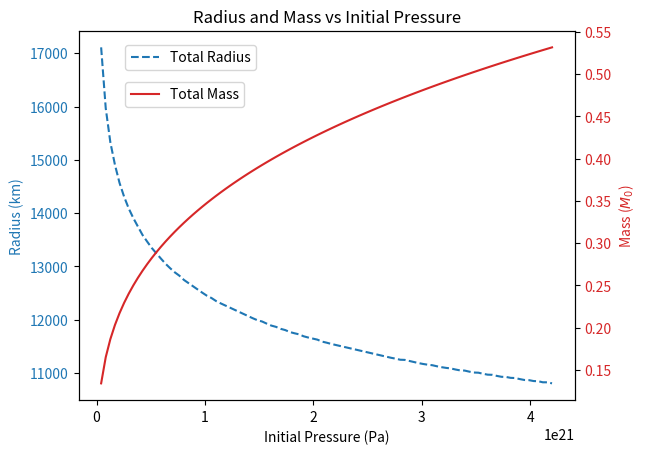

The matplotlib source for this figure:
# -*- coding: utf-8 -*-
"""
Created on Wed Mar 27 16:38:07 2024

[redacted]
"""
import numpy as np
import matplotlib.pyplot as plt
from scipy.constants import c, hbar, G, m_e, m_p, m_n, pi

# Constants
gamma_nrel = 5/3
M0 = 1.9891e30  # Solar mass in kg
m_N = 0.5 * (m_p + m_n)
eta_wd = 2  # Ratio of A/Z for white dwarf

# Equation of state constant
K_nrel = ((hbar**2) / (15 * pi**2 * m_e)) * \
    ((3 * pi**2) / (m_N * eta_wd * c**2))**(gamma_nrel)

# Compute R0
R0 = (G * M0) / c**2

def rk4_step(grad, time, state, step_size):
    # Calculate various midpoint k states
    k1 = grad(time, state)*step_size
    k2 = grad(time+step_size/2, state+k1/2)*step_size
    k3 = grad(time+step_size/2, state+k2/2)*step_size
    k4 = grad(time+step_size, state+k3)*step_size
    # Return new time and state
    return time+step_size, state+(k1/2 + k2 + k3 + k4/2)/3

def rk4_step_till(grad, time, state, step_size, final_time):
    # Prepare numpy arrays for storing data
    times = np.array([time,])
    state_arr = np.empty(shape=(0, state.size))
    # We will use vstack to add new time slices the state array
    state_arr = np.vstack((state_arr, state))

    # Take as many steps as needed
    while times[-1] < final_time:
        new_time, new_state = rk4_step(
            grad, times[-1], state_arr[-1], step_size)
        times = np.append(times, new_time)
        state_arr = np.vstack((state_arr, new_state))

    return times, state_arr

def grad(time, state):
    r, p, mbar = state

    # Check if pressure is non-positive, return zero gradients if so
    if p <= 0:
        return np.array([0, 0, 0])

    # Compute dp/dr and dmbar/dr
    dp_dr = -(R0 * p**(1/gamma_nrel) * mbar) / (r**2 * K_nrel**(1/gamma_nrel))
    dmbar_dr = (4 * pi * r**2 * p**(1/gamma_nrel)) / \
        (M0 * c**2 * K_nrel**(1/gamma_nrel))

    return np.array([1, dp_dr, dmbar_dr])

# Function to perform integration for a given initial pressure
def integrate(initial_pressure):
    # Define initial state vector
    state0 = np.array([1e-21, initial_pressure, 0.0])  # r=1e-10 to avoid division by zero

    # Specify step size and final time
    step_size = 2e4  # Adjust as needed
    final_time = 1e8  # Adjust as needed

    # Perform RK4 integration
    times, state_arr = rk4_step_till(grad, 0, state0, step_size, final_time)

    # Extract results
    r_values = state_arr[:, 0] /1000
    pressure_values = state_arr[:, 1]
    mbar_values = state_arr[:, 2]

    # Convert mbar_values to mass values
    mass_values = mbar_values * M0

    # Find the index where pressure becomes non-positive
    zero_pressure_index = np.where(pressure_values <= 0)[0][0]

    # Extract the corresponding distance from the center
    zero_pressure_distance = r_values[zero_pressure_index]

    # Calculate the mass at this distance
    zero_pressure_mass = mass_values[zero_pressure_index]

    # Convert mass to solar masses
    zero_pressure_mass_solar = zero_pressure_mass / M0

    return initial_pressure, zero_pressure_distance, zero_pressure_mass_solar

# Array to store results
results = []

# Iterate over initial pressures
for initial_pressure in np.linspace(0, 4.2e21, 100):
    results.append(integrate(initial_pressure))

# Convert results to numpy array
results = np.array(results)

# Plotting
fig, ax1 = plt.subplots()

# Plot radius
color = 'tab:blue'
ax1.set_xlabel('Initial Pressure (Pa)')
ax1.set_ylabel('Radius (km)', color=color)
ax1.plot(results[1:, 0], results[1:, 1], color=color, linestyle = '--', label='Total Radius') # Add label here
ax1.tick_params(axis='y', labelcolor=color)

# Create a second y-axis for mass
ax2 = ax1.twinx()
color = 'tab:red'
ax2.set_ylabel('Mass ($M_0$)', color=color)
ax2.plot(results[1:, 0], results[1:, 2], color=color, label='Total Mass') # Add label here
ax2.tick_params(axis='y', labelcolor=color)

# Add legend
ax1.legend(loc='upper left', bbox_to_anchor=(0.08, 0.98))  # Legend for radius
ax2.legend(loc='upper left', bbox_to_anchor=(0.08, 0.88))  # Legend for mass


plt.title('Radius and Mass vs Initial Pressure')
plt.show()

